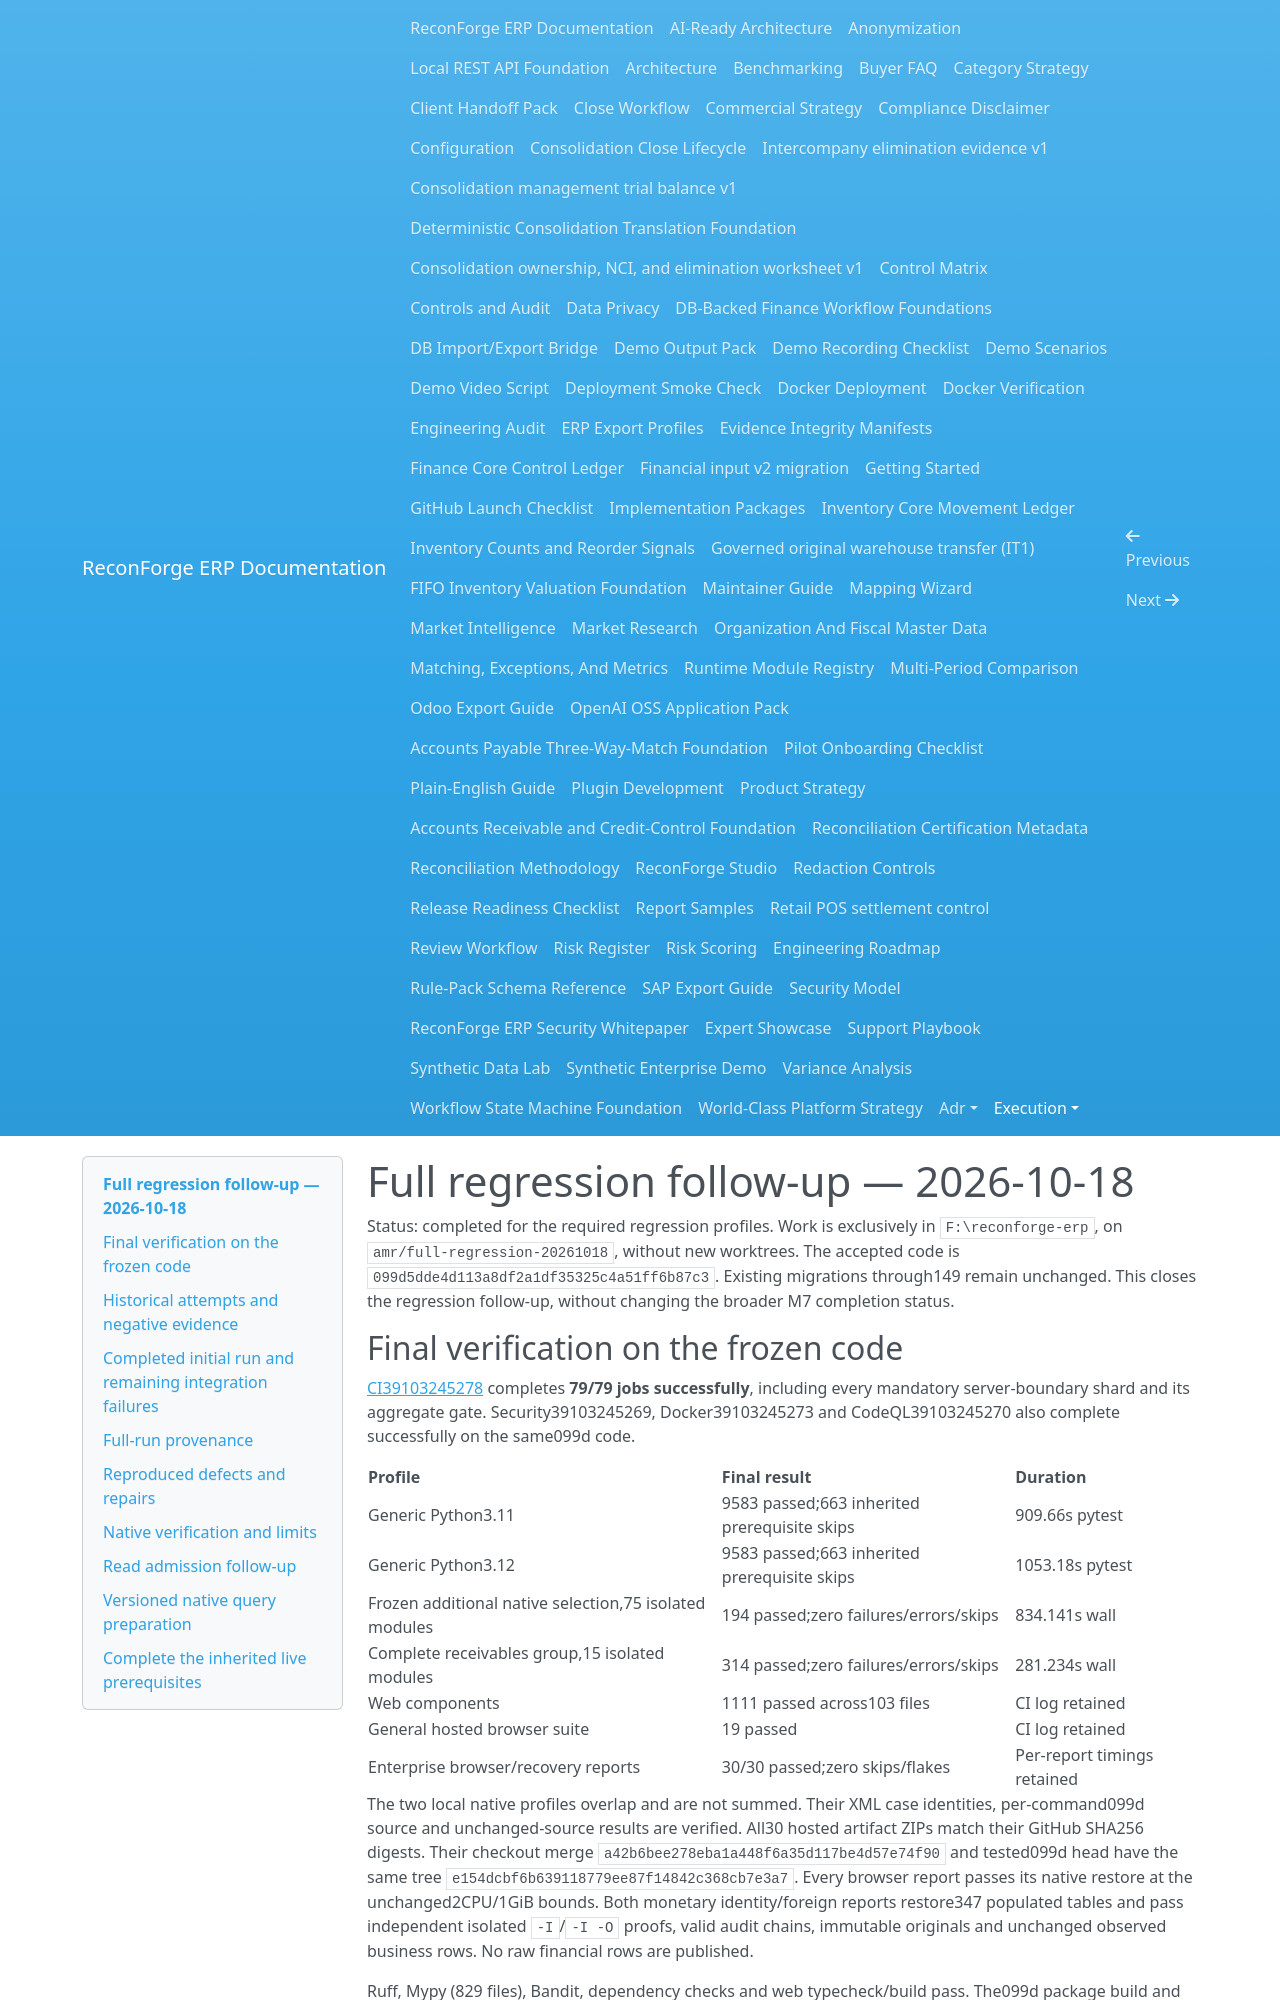

repository: amrzainmubarak/reconforge-erp · page: execution/FULL_REGRESSION_2026-10-18/index.html · generator: mkdocs

# Full regression follow-up — 2026-10-18

Status: completed for the required regression profiles. Work is exclusively in
`F:\reconforge-erp`, on `amr/full-regression-20261018`, without new worktrees.
The accepted code is `099d5dde4d113a8df2a1df35325c4a51ff6b87c3`.
Existing migrations through149 remain unchanged. This closes the regression
follow-up, without changing the broader M7 completion status.

## Final verification on the frozen code

[CI39103245278](https://github.com/amrzainmubarak/reconforge-erp/actions/runs/39103245278)
completes **79/79 jobs successfully**, including every mandatory server-boundary
shard and its aggregate gate. Security39103245269, Docker39103245273 and
CodeQL39103245270 also complete successfully on the same099d code.

| Profile | Final result | Duration |
| --- | --- | --- |
| Generic Python3.11 | 9583 passed;663 inherited prerequisite skips | 909.66s pytest |
| Generic Python3.12 | 9583 passed;663 inherited prerequisite skips | 1053.18s pytest |
| Frozen additional native selection,75 isolated modules | 194 passed;zero failures/errors/skips | 834.141s wall |
| Complete receivables group,15 isolated modules | 314 passed;zero failures/errors/skips | 281.234s wall |
| Web components | 1111 passed across103 files | CI log retained |
| General hosted browser suite | 19 passed | CI log retained |
| Enterprise browser/recovery reports | 30/30 passed;zero skips/flakes | Per-report timings retained |

The two local native profiles overlap and are not summed. Their XML case
identities, per-command099d source and unchanged-source results are verified.
All30 hosted artifact ZIPs match their GitHub SHA256 digests. Their checkout
merge `a42b6bee278eba1a448f6a35d117be4d57e74f90` and tested099d head have the
same tree `e154dcbf6b639118779ee87f14842c368cb7e3a7`.
Every browser report passes its native restore at the unchanged2CPU/1GiB bounds.
Both monetary identity/foreign reports restore347 populated tables and pass
independent isolated `-I`/`-I -O` proofs, valid audit chains, immutable originals
and unchanged observed business rows. No raw financial rows are published.

Ruff, Mypy (829 files), Bandit, dependency checks and web typecheck/build pass.
The099d package build and full sdist/wheel publication inspection pass; closure
SHA256 is `eb20ad53c5226f352b5407616ae8ed9b691078d2c28739fc89fdf12e1b66031d`.
The machine-readable [final evidence](FULL_REGRESSION_2026-10-18.json) has SHA256
`b31aaa17ecca21d4382a43bd5f8f5315290d68d30f899626dfeb82cbee86f6d3`.
Raw logs, negative predecessors and hash-verified artifacts remain under
`output/full-regression-20261018T014707Z`.

Generic prerequisite skips are not accepted as passes; the configured mandatory
profiles supply separate live evidence. Existing heavy1M/10M and public-network
opt-ins remain outside this baseline. Earlier extra Windows monetary browser
deadline/render failures remain historical negatives, without a claimed final
Windows browser rerun. No production, certification or throughput claim follows.
The final status commit changes documentation only; runtime, migrations, tests
and workflow sources remain identical to099d. CI results above refer to099d.

Both task-owned local PostgreSQL containers and their expired credential files
are removed after verified identity/ownership checks. Cleanup receipts and all
recovery evidence remain. The primary checkout is the only Git worktree.

## Historical attempts and negative evidence

Subsequent PR141 review: documentation-only head4ff88aff has an actual web
focus-assertion failure despite its unchanged application tree. Its1110-pass/
1-failure result is retained, rather than masked by099d's success. ADR0868 waits
for the existing React focus effect with the original assertion deadline.
Final successor CI is required before the user-authorized main merge.
Also, the monetary raw capture capacity in this PR is explicitly increased
within the existing64MiB packet ceiling; references below to unchanged budgets
do not mean that the former4MiB raw capture cap was retained.

The chronological entries below retain their original source-qualified pending
states and failures. The final099d verification above supersedes pending gates;
earlier negative outcomes remain negative.
